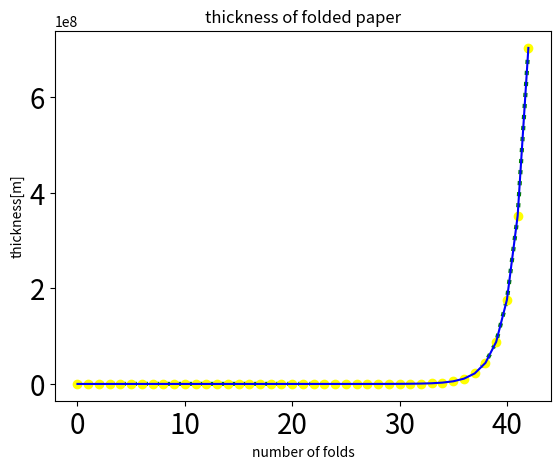

Python code for this plot:
import time
import numpy as np
import matplotlib.pyplot as plt

THICKNESS = 0.00008

#Using exponentiation arithmetic
start = time.time()
folded_thickness_1 = THICKNESS*2**43
elapsed_time = time.time() - start
#Convert to 10^4 kilometers
print("Thickness using exponentiation arithmetic: {:.2f}*10^4 kilometers".format(
    folded_thickness_1/(10000*1000)))
print("Time using exponentiation arithmetic : {}[s]".format(elapsed_time))

#Data list used to plot
data = []

#Using * operation and loop
def exp(n, e):
    if n == 0 and e == 0:
        return -1
    elif n == 0 and e != 0:
        return 0
    elif e == 0:
        return 1
    elif n == 1:
        return 1
    else:
        temp = 1
        for i in range(e):
            temp *= n
            data.append(temp)
        return temp


start = time.time()
folded_thickness_2 = THICKNESS*exp(2, 43)
elapsed_time = time.time() - start
print(
    "Thickness using loop: {:.2f}*10^4 kilometers".format(folded_thickness_2/(10000*1000)))
print("Time using loop : {}[s]".format(elapsed_time))
for i in range(len(data)):
    data[i] *= THICKNESS

#Graph 1
plt.title("thickness of folded paper")
plt.xlabel("number of folds")
plt.ylabel("thickness[m]")
plt.plot(data, color='green', marker='o',
         linestyle='dotted', linewidth=3, markersize=0.5)
plt.tick_params(labelsize=20)
plt.show()

#Graph 2
plt.title("thickness of folded paper")
plt.xlabel("number of folds")
plt.ylabel("thickness[m]")
plt.plot(data, color='yellow', marker='o',
         linestyle='dashed', linewidth=1)
plt.tick_params(labelsize=20)
plt.show()

#Graph 3
plt.title("thickness of folded paper")
plt.xlabel("number of folds")
plt.ylabel("thickness[m]")
plt.plot(data, color='blue')
plt.show()
print("The thickness is changing exponentially!")

